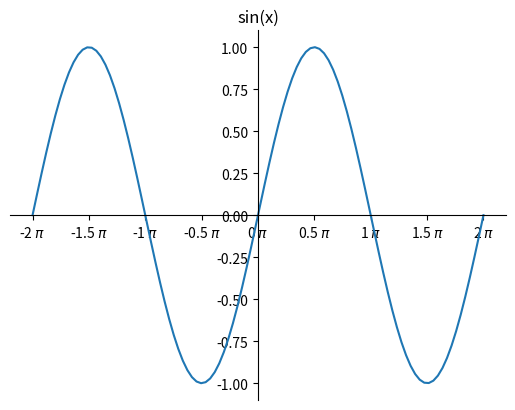

This figure's Python source:
import matplotlib.pyplot as plt
import matplotlib.ticker as ticker
import numpy as np

def set_plot(amp, function):
    global figure_w, figure_h, fig
    fig = plt.figure()
    ax = fig.add_subplot(111)
    x = np.linspace(-np.pi * 2, np.pi * 2, 100)
    if function == 'sine':
        y= amp * np.sin(x)
        ax.set_title('sin(x)')
    else:
        y=amp*np.cos(x)
        ax.set_title('cos(x)')
    plt.plot(x / np.pi, y)
    
    #centre bottom and left axes to zero

    ax.spines['left'].set_position('zero')
    ax.spines['right'].set_color('none')
    ax.spines['bottom'].set_position('zero')
    ax.spines['top'].set_color('none')

    #Format axes - nicer eh!
    ax.xaxis.set_major_formatter(ticker.FormatStrFormatter('%g $\pi$'))

    figure_x, figure_y, figure_w, figure_h = fig.bbox.bounds
    
amp = 1
function = 'sine'

set_plot(amp, function)

plt.show()
